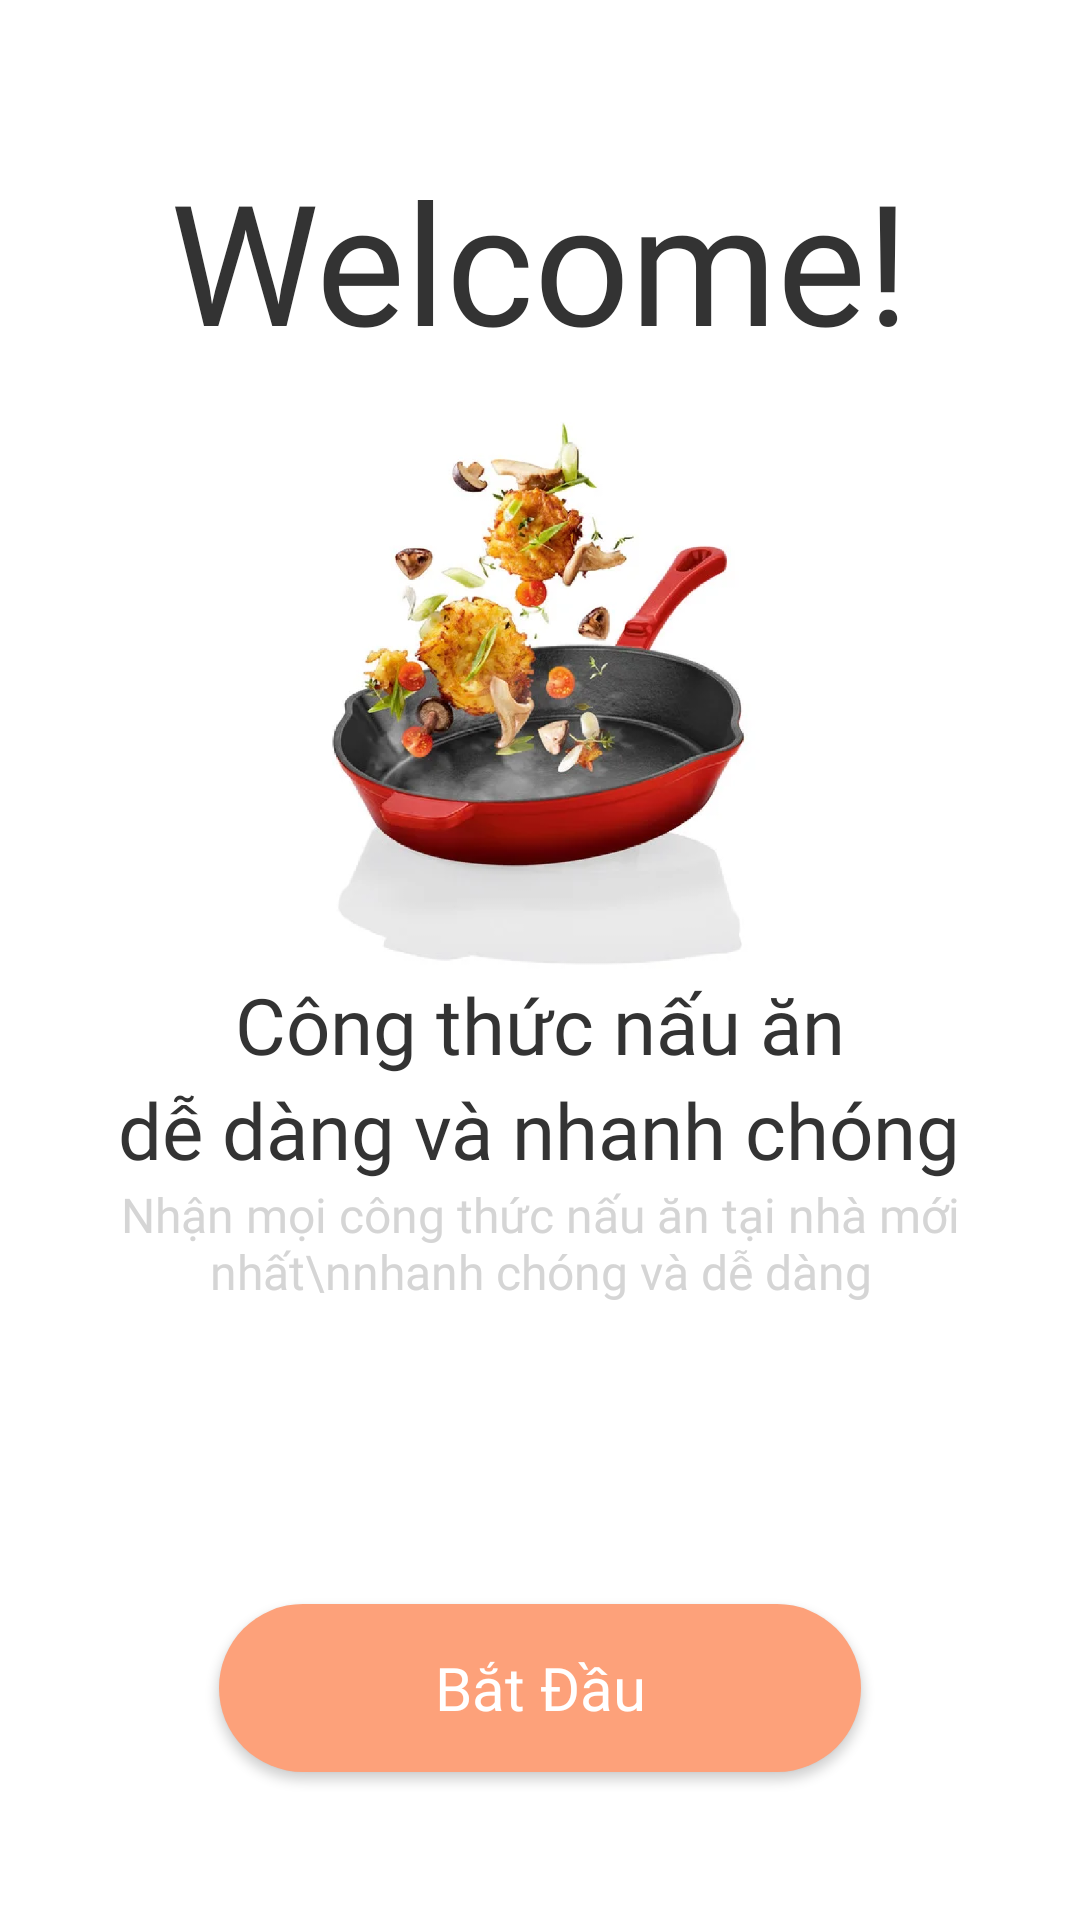

Reconstruct the res/layout file that produces this screen, plus the resources it refers to.
<!-- AndroidManifest.xml: application theme Theme.UngDungChiaSeCongThucNauAn -->
<!-- res/layout/activity_welcome.xml -->
<?xml version="1.0" encoding="utf-8"?>
<LinearLayout xmlns:android="http://schemas.android.com/apk/res/android"
    xmlns:app="http://schemas.android.com/apk/res-auto"
    xmlns:tools="http://schemas.android.com/tools"
    android:layout_width="match_parent"
    android:layout_height="match_parent"
    android:orientation="vertical"
    android:gravity="center"
    tools:context=".WelcomeActivity"
    android:background="@color/white">
    <TextView
        android:layout_width="wrap_content"
        android:layout_height="wrap_content"
        android:text="Welcome!"
        android:textColor="@color/black_333"
        android:textSize="56sp"
        android:fontFamily="@font/baloo_bhaijaan"/>
    <ImageView
        android:layout_width="200dp"
        android:layout_height="200dp"
        android:src="@drawable/img_welcome"/>
    <TextView
        android:id="@+id/tv_title2"
        android:textColor="@color/black_333"
        android:textAlignment="center"
        android:fontFamily="@font/baloo_bhaijaan"
        android:layout_width="wrap_content"
        android:layout_height="wrap_content"
        android:text="Công thức nấu ăn"
        android:textSize="26sp"/>
    <TextView
        android:textColor="@color/black_333"
        android:textAlignment="center"
        android:fontFamily="@font/baloo_bhaijaan"
        android:layout_width="wrap_content"
        android:layout_height="wrap_content"
        android:text="dễ dàng và nhanh chóng"
        android:textSize="26sp"/>
    <TextView
        android:fontFamily="@font/baloo_bhaijaan"
        android:textAlignment="center"
        android:layout_width="wrap_content"
        android:layout_height="wrap_content"
        android:text="Nhận mọi công thức nấu ăn tại nhà mới nhất\nnhanh chóng và dễ dàng"
        android:textSize="16sp"
        android:textColor="@color/gray_d5d"/>
    <Button
        android:textAllCaps="false"
        android:id="@+id/btn_start"
        android:layout_marginTop="100dp"
        android:layout_width="214dp"
        android:layout_height="56dp"
        android:background="@drawable/cus_btn_start"
        android:text="Bắt Đầu"
        android:textColor="@color/white"
        android:textSize="20sp"
        android:fontFamily="@font/baloo_bhaijaan"/>
</LinearLayout>
<!-- resources referenced by this layout -->
<resources>
  <color name="black_333">#333333</color>
  <color name="gray_d5d">#d5d5d5</color>
  <color name="white">#FFFFFFFF</color>
  <!-- drawable cus_btn_start (drawable) -->
  <?xml version="1.0" encoding="utf-8"?>
  <shape xmlns:android="http://schemas.android.com/apk/res/android">
      <corners
          android:radius="28dp"/>
      <solid
          android:color="@color/orange_FDA"/>
  </shape>
  <!-- drawable img_welcome: png bitmap (drawable, 283585 bytes) -->
  <style name="Theme.UngDungChiaSeCongThucNauAn" parent="Base.Theme.UngDungChiaSeCongThucNauAn" />
  <color name="orange_FDA">#FDA17A</color>
  <style name="Base.Theme.UngDungChiaSeCongThucNauAn" parent="Theme.AppCompat.DayNight.NoActionBar">
          
          
      </style>
</resources>
